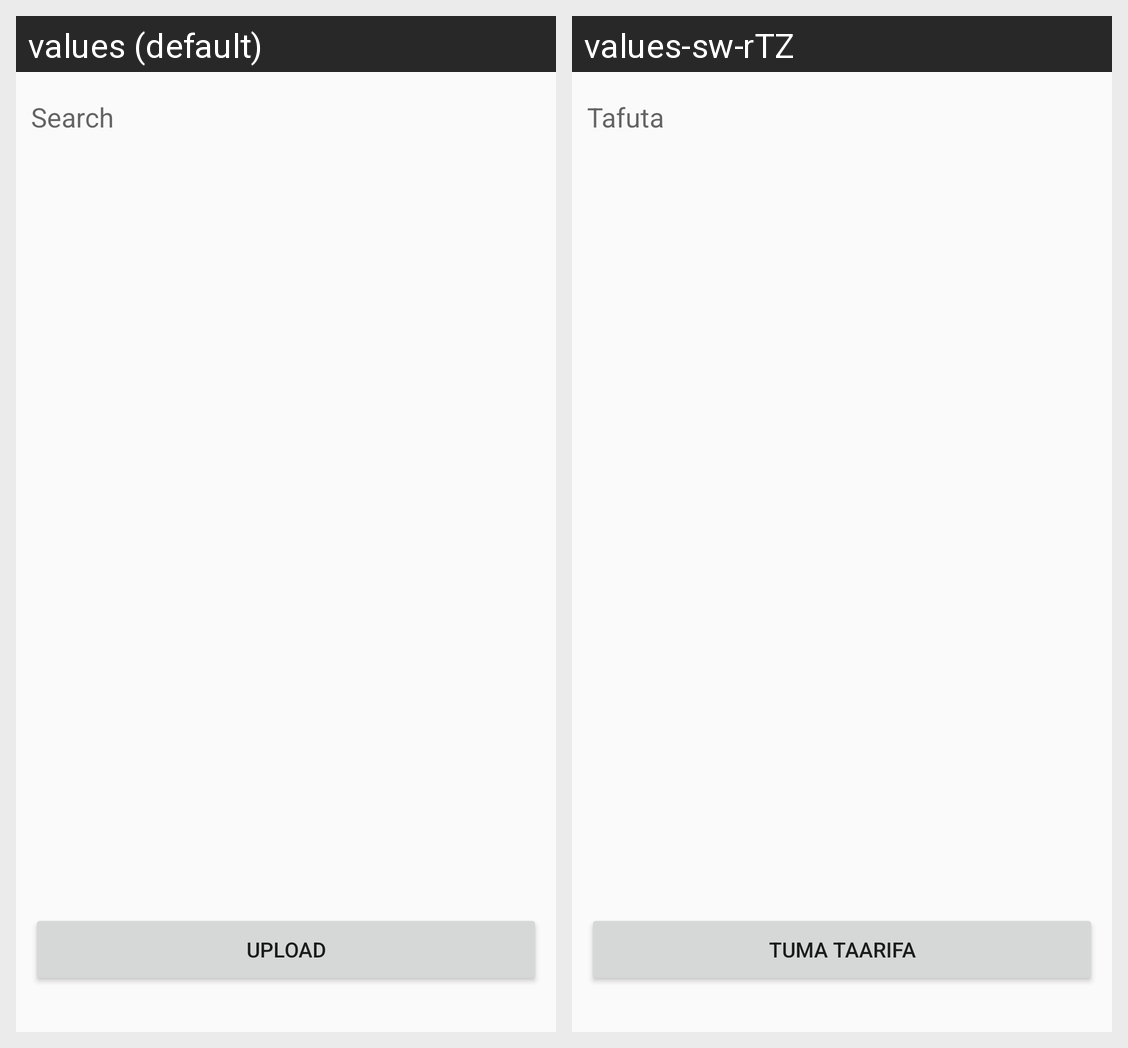

This grid shows one Android layout under two languages. Give, for every string resource on the screen, its name, the default text and each shown locale's text.
Android screen res/layout/activity_list_of_house.xml rendered under 2 locales, left to right: values (default), values-sw-rTZ. Device: Nexus 5 (rendered at 1080×1920; each locale shown at half size, 540×960, under a caption strip naming it); theme AppTheme.
Strings drawn on this screen, with the default value and each locale's value (text and hints the layout hard-codes, and strings that could not be matched under every locale, appear in the picture but are not listed):

search
  values: Search
  values-sw-rTZ: Tafuta

upload
  values: Upload
  values-sw-rTZ: Tuma Taarifa
